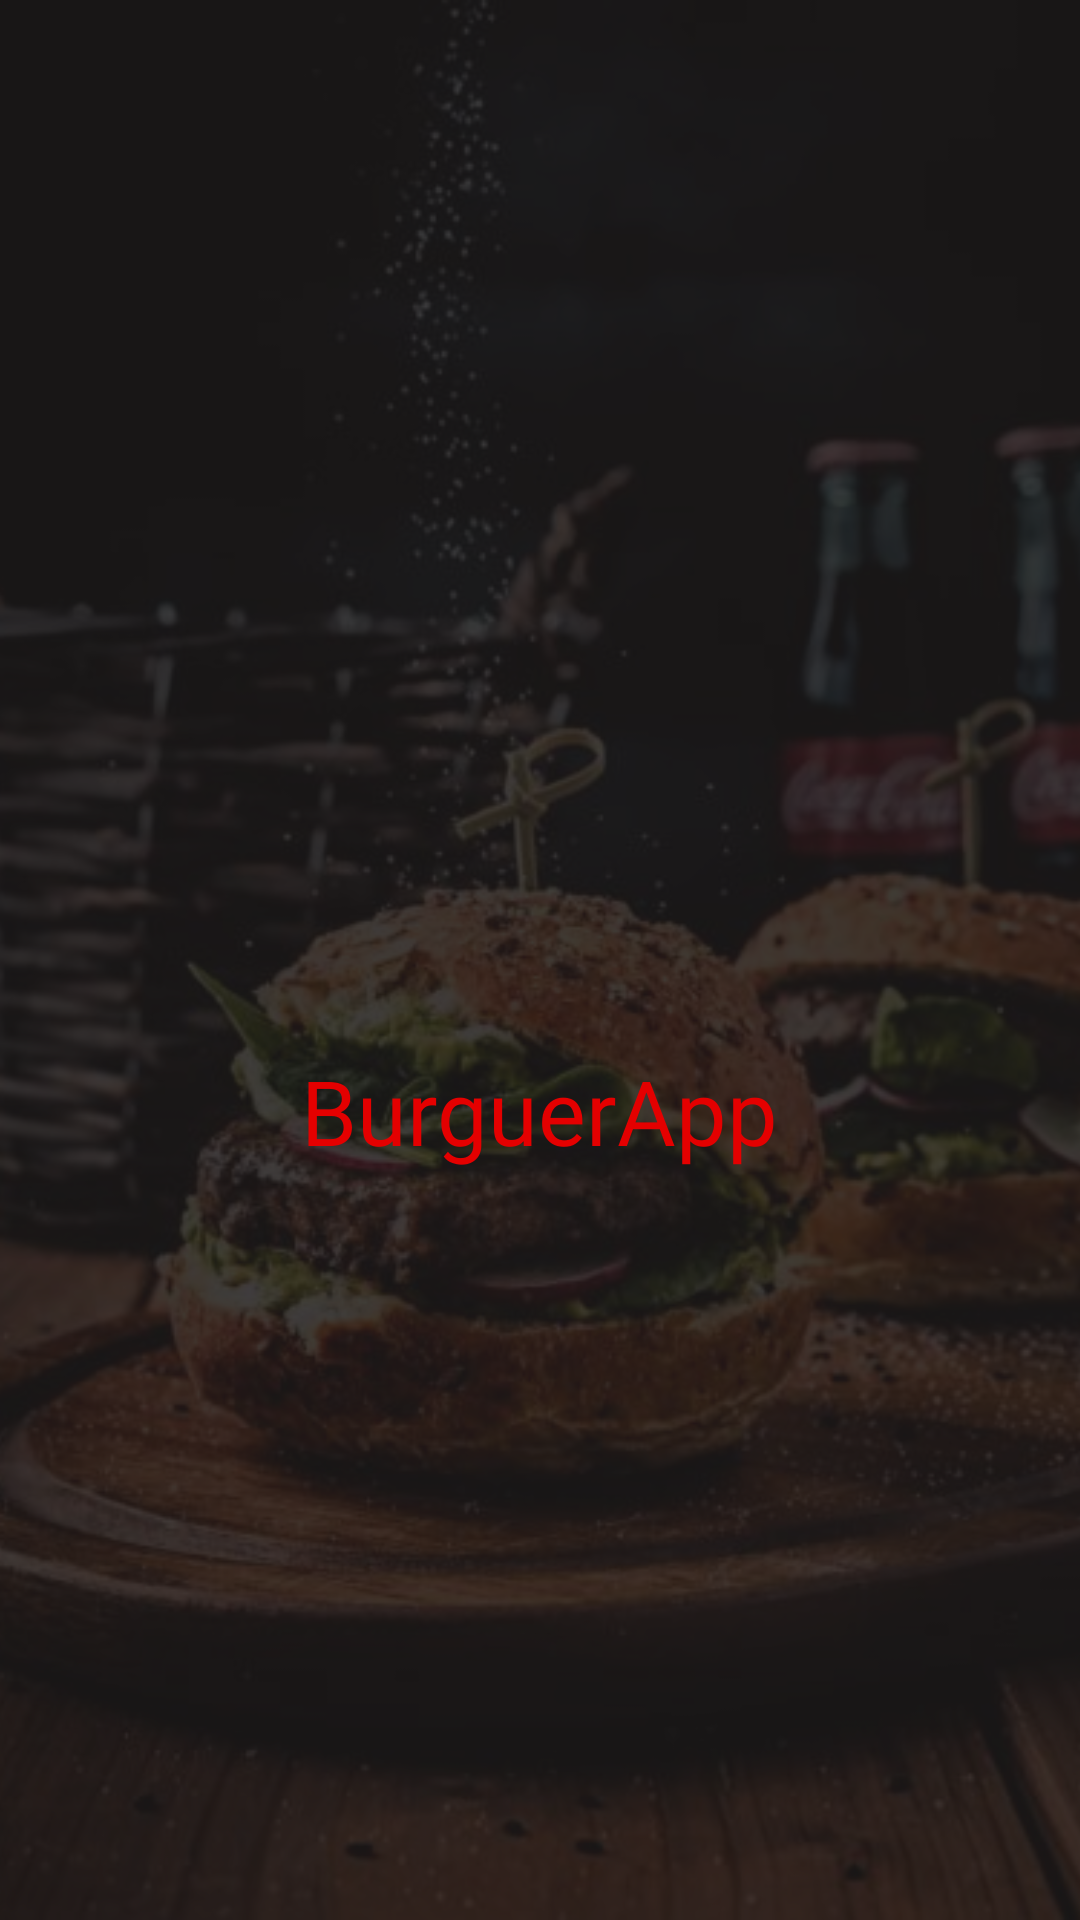

The Android layout XML behind this screen, and the referenced resources:
<!-- AndroidManifest.xml: application theme Theme.ShopApp -->
<!-- res/layout/activity_splash.xml -->
<?xml version="1.0" encoding="utf-8"?>
<androidx.constraintlayout.widget.ConstraintLayout xmlns:android="http://schemas.android.com/apk/res/android"
    xmlns:app="http://schemas.android.com/apk/res-auto"
    xmlns:tools="http://schemas.android.com/tools"
    android:layout_width="match_parent"
    android:layout_height="match_parent"
    tools:context=".activities.SplashActivity">

    <ImageView
        android:id="@+id/imageView"
        android:layout_width="match_parent"
        android:layout_height="match_parent"
        android:scaleType="centerCrop"
        android:src="@drawable/standart_bg"
        app:layout_constraintStart_toStartOf="parent"
        app:layout_constraintTop_toTopOf="parent" />

    <View
        android:layout_width="match_parent"
        android:layout_height="match_parent"
        app:layout_constraintStart_toStartOf="parent"
        app:layout_constraintTop_toTopOf="parent"
        android:background="@color/t_dark_gray" />

    <ImageView
        android:id="@+id/imageView2"
        android:layout_width="150dp"
        android:layout_marginBottom="40dp"
        android:layout_height="100dp"
        android:src="@drawable/icon"
        app:layout_constraintBottom_toBottomOf="parent"
        app:layout_constraintEnd_toEndOf="@+id/imageView"
        app:layout_constraintStart_toStartOf="parent"
        app:layout_constraintTop_toTopOf="@+id/imageView" />

    <TextView
        android:id="@+id/BurguerApp"
        android:layout_width="wrap_content"
        android:layout_height="wrap_content"
        android:fontFamily="@font/afterglow_regular"
        android:text="@string/app_name"
        android:textColor="@color/red"
        android:textSize="30sp"
        app:layout_constraintEnd_toEndOf="parent"
        app:layout_constraintStart_toStartOf="parent"
        app:layout_constraintTop_toBottomOf="@+id/imageView2" />

</androidx.constraintlayout.widget.ConstraintLayout>
<!-- resources referenced by this layout -->
<resources>
  <color name="red">#E40000</color>
  <color name="t_dark_gray">#D81D1B1B</color>
  <!-- drawable standart_bg: jpg bitmap (drawable, 49186 bytes) -->
  <string name="app_name">BurguerApp</string>
  <style name="Theme.ShopApp" parent="Theme.MaterialComponents.DayNight.NoActionBar">
          
          <item name="colorPrimary">@color/white</item>
          <item name="colorPrimaryVariant">@color/black</item>
          <item name="colorOnPrimary">@color/white</item>
          
          <item name="colorSecondary">@color/white</item>
          <item name="colorSecondaryVariant">@color/white</item>
          <item name="colorOnSecondary">@color/white</item>
          
          <item name="android:statusBarColor" tools:targetApi="l">?attr/colorPrimaryVariant</item>
          
      </style>
  <color name="white">#FFFFFFFF</color>
  <color name="black">#FF000000</color>
</resources>
